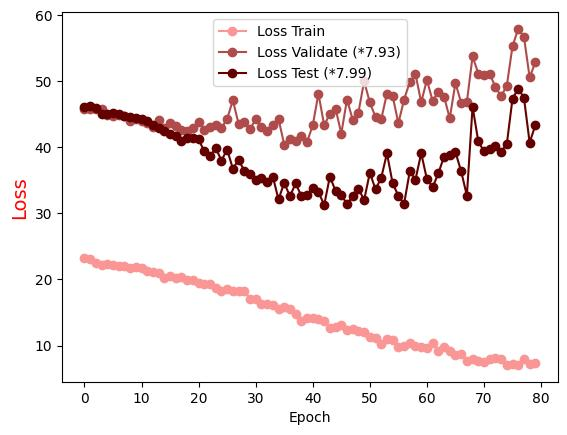

Data behind this chart, as committed beside it:
Epoch, Loss Train, Loss Validate (*7.93), Loss Test (*7.99)
0.0, 23.18, 45.77, 46.12
1.0, 23.15, 45.78, 46.18
2.0, 22.57, 45.75, 45.93
3.0, 22.15, 45.82, 45.09
4.0, 22.32, 44.97, 45.02
5.0, 22.25, 44.75, 45.24
6.0, 22.03, 44.9, 45.03
7.0, 22.11, 44.76, 44.82
8.0, 21.74, 43.93, 44.63
9.0, 21.83, 44.36, 44.49
10.0, 21.72, 43.95, 44.32
11.0, 21.32, 43.73, 44.02
12.0, 21.16, 43.14, 43.33
13.0, 21.01, 44.07, 42.92
14.0, 20.18, 42.88, 42.55
15.0, 20.54, 43.71, 41.98
16.0, 20.3, 43.17, 41.66
17.0, 20.33, 42.57, 40.96
18.0, 19.9, 42.5, 41.41
19.0, 19.88, 42.95, 41.39
20.0, 19.43, 43.91, 41.21
21.0, 19.25, 42.7, 39.37
22.0, 19.28, 43.07, 38.66
23.0, 18.64, 43.35, 39.91
24.0, 18.23, 42.91, 38
25.0, 18.6, 44.31, 39.67
26.0, 18.32, 47.13, 36.78
27.0, 18.22, 43.56, 38.1
28.0, 18.24, 43.87, 36.48
29.0, 17.11, 42.78, 35.99
30.0, 17.06, 44.21, 35.03
31.0, 16.34, 43.02, 35.3
32.0, 16.22, 42.54, 34.72
33.0, 16.17, 43.37, 35.58
34.0, 15.56, 44.31, 32.11
35.0, 15.82, 40.41, 34.64
36.0, 15.57, 41.2, 32.59
37.0, 14.76, 41.03, 34.53
38.0, 13.73, 41.74, 32.66
39.0, 14.23, 40.81, 32.83
40.0, 14.23, 43.34, 33.92
41.0, 14.06, 48.14, 33.27
42.0, 13.7, 43.31, 31.25
43.0, 12.69, 45.09, 35.58
44.0, 12.85, 45.85, 33.39
45.0, 13.05, 42.09, 32.86
46.0, 12.39, 47.24, 31.39
47.0, 12.52, 44.18, 32.64
48.0, 12.14, 45.27, 33.77
49.0, 11.99, 49.99, 32.01
50.0, 11.33, 46.79, 36.16
51.0, 11.15, 44.58, 33.63
52.0, 10.25, 44.27, 35.4
53.0, 10.98, 48.15, 39.09
54.0, 10.89, 47.78, 34.53
55.0, 9.766, 43.65, 32.7
56.0, 9.952, 47.23, 31.45
57.0, 10.38, 49.9, 36.38
58.0, 9.952, 51.08, 35.12
59.0, 9.847, 46.83, 39.1
... 20 more rows
